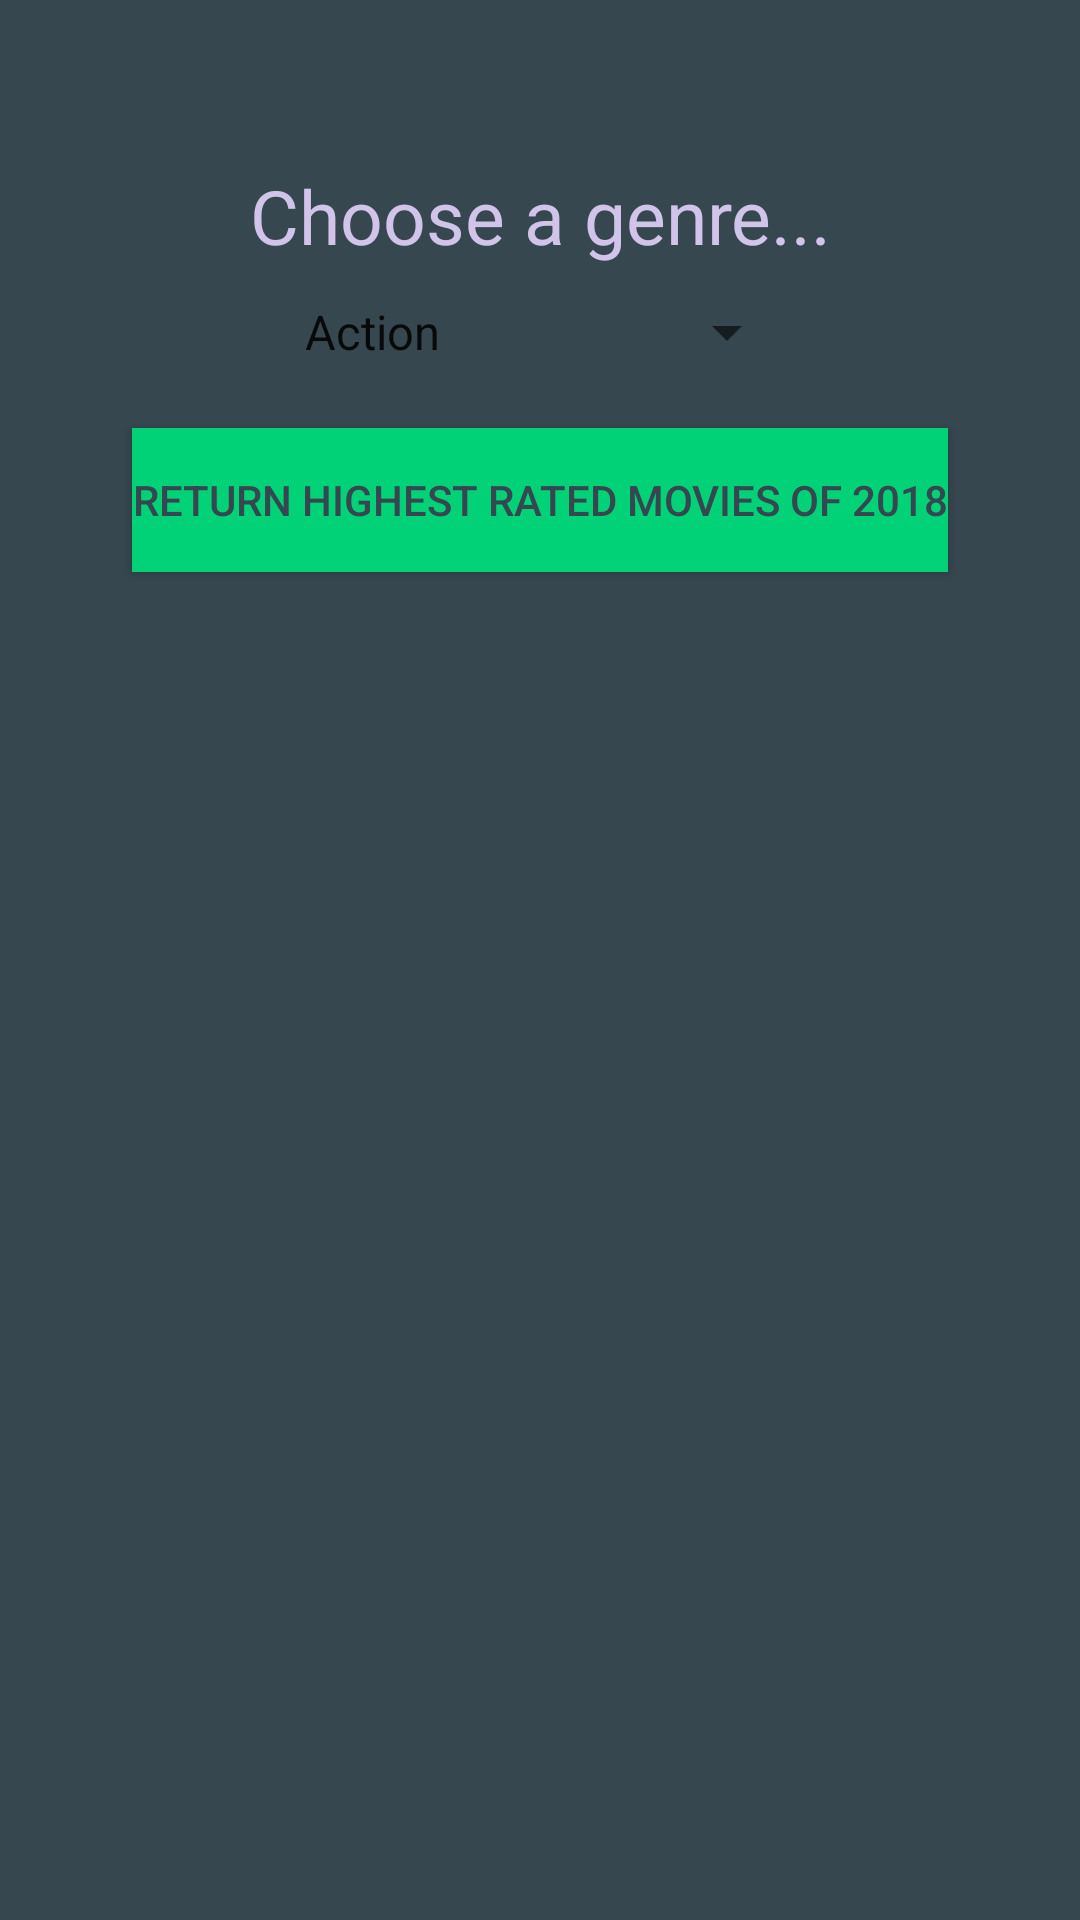

This screen was rendered from an Android layout file. Write that file and the resources it references.
<!-- AndroidManifest.xml: application theme AppTheme -->
<!-- res/layout/activity_main.xml -->
<?xml version="1.0" encoding="utf-8"?>
<LinearLayout
    xmlns:android="http://schemas.android.com/apk/res/android"
    xmlns:app="http://schemas.android.com/apk/res-auto"
    xmlns:tools="http://schemas.android.com/tools"
    android:layout_width="match_parent"
    android:layout_height="match_parent"
    android:orientation="vertical"
    tools:context=".MainActivity"
    android:background="@color/colorPrimary">

    <ImageView
        android:id="@+id/imageView2"
        android:layout_width="match_parent"
        android:layout_height="50dp"
        android:onClick="goToIMBD"
        android:padding="5dp"
        android:adjustViewBounds="true"
        android:background="@color/colorPrimary"
        android:cropToPadding="true"
        android:visibility="visible"
        app:srcCompat="@drawable/tmdb" />

    <TextView
        android:layout_width="match_parent"
        android:layout_height="wrap_content"
        android:text="Choose a genre..."
        android:textAppearance="@style/TextAppearance.AppCompat.Display1"
        android:textSize="25sp"
        android:textColor="@color/primaryText"
        android:layout_marginTop="5dp"
        android:layout_marginBottom="10dp"
        android:gravity="center_horizontal"/>

    <Spinner
        android:layout_gravity="center_horizontal"
        android:id="@+id/genre_spinner"
        android:layout_width="wrap_content"
        android:layout_height="wrap_content"
        android:entries="@array/genres">
    </Spinner>

    <Button
        android:id="@+id/submitButton"
        android:layout_width="wrap_content"
        android:layout_height="wrap_content"
        android:text="Return highest rated movies of 2018"
        android:onClick="getMoviesClick"
        android:textColor="@color/colorPrimary"
        android:background="@color/tmdb"
        android:layout_margin="20dp"
        android:layout_gravity="center_horizontal"/>

    <android.support.v7.widget.RecyclerView
        android:id="@+id/recyclerView"
        android:layout_width="match_parent"
        android:layout_height="0dp"
        android:layout_weight="1"/>
    <ProgressBar
        android:layout_width="wrap_content"
        android:layout_height="wrap_content"
        android:id="@+id/progress_bar"
        android:layout_gravity="center_horizontal"
        android:visibility="invisible"/>

</LinearLayout>
<!-- resources referenced by this layout -->
<resources>
  <string-array name="genres">
          <item>Action</item>
          <item>Adventure</item>
          <item>Animation</item>
          <item>Comedy</item>
          <item>Crime</item>
          <item>Documentary</item>
          <item>Drama</item>
          <item>Family</item>
          <item>Fantasy</item>
          <item>History</item>
          <item>Horror</item>
          <item>Music</item>
          <item>Mystery</item>
          <item>Romance</item>
          <item>Science Fiction</item>
          <item>Thriller</item>
          <item>TV Movie</item>
          <item>War</item>
          <item>Western</item>
      </string-array>
  <color name="colorPrimary">#37474f</color>
  <color name="primaryText">#D1C4E9</color>
  <color name="tmdb">#01D277</color>
  <style name="AppTheme" parent="Theme.AppCompat.Light.DarkActionBar">
          <item name="colorPrimary">@color/colorPrimary</item>
          <item name="colorPrimaryDark">@color/colorPrimaryDark</item>
          <item name="colorAccent">@color/colorAccent</item>
          <item name="android:spinnerDropDownItemStyle">@style/mySpinnerItemStyle</item>
      </style>
  <color name="colorPrimaryDark">#607d8b</color>
  <color name="colorAccent">#FF4081</color>
  <style name="mySpinnerItemStyle" parent="@android:style/Widget.Holo.DropDownItem.Spinner">
          <item name="android:textColor">@color/tmdb</item>
      </style>
</resources>
